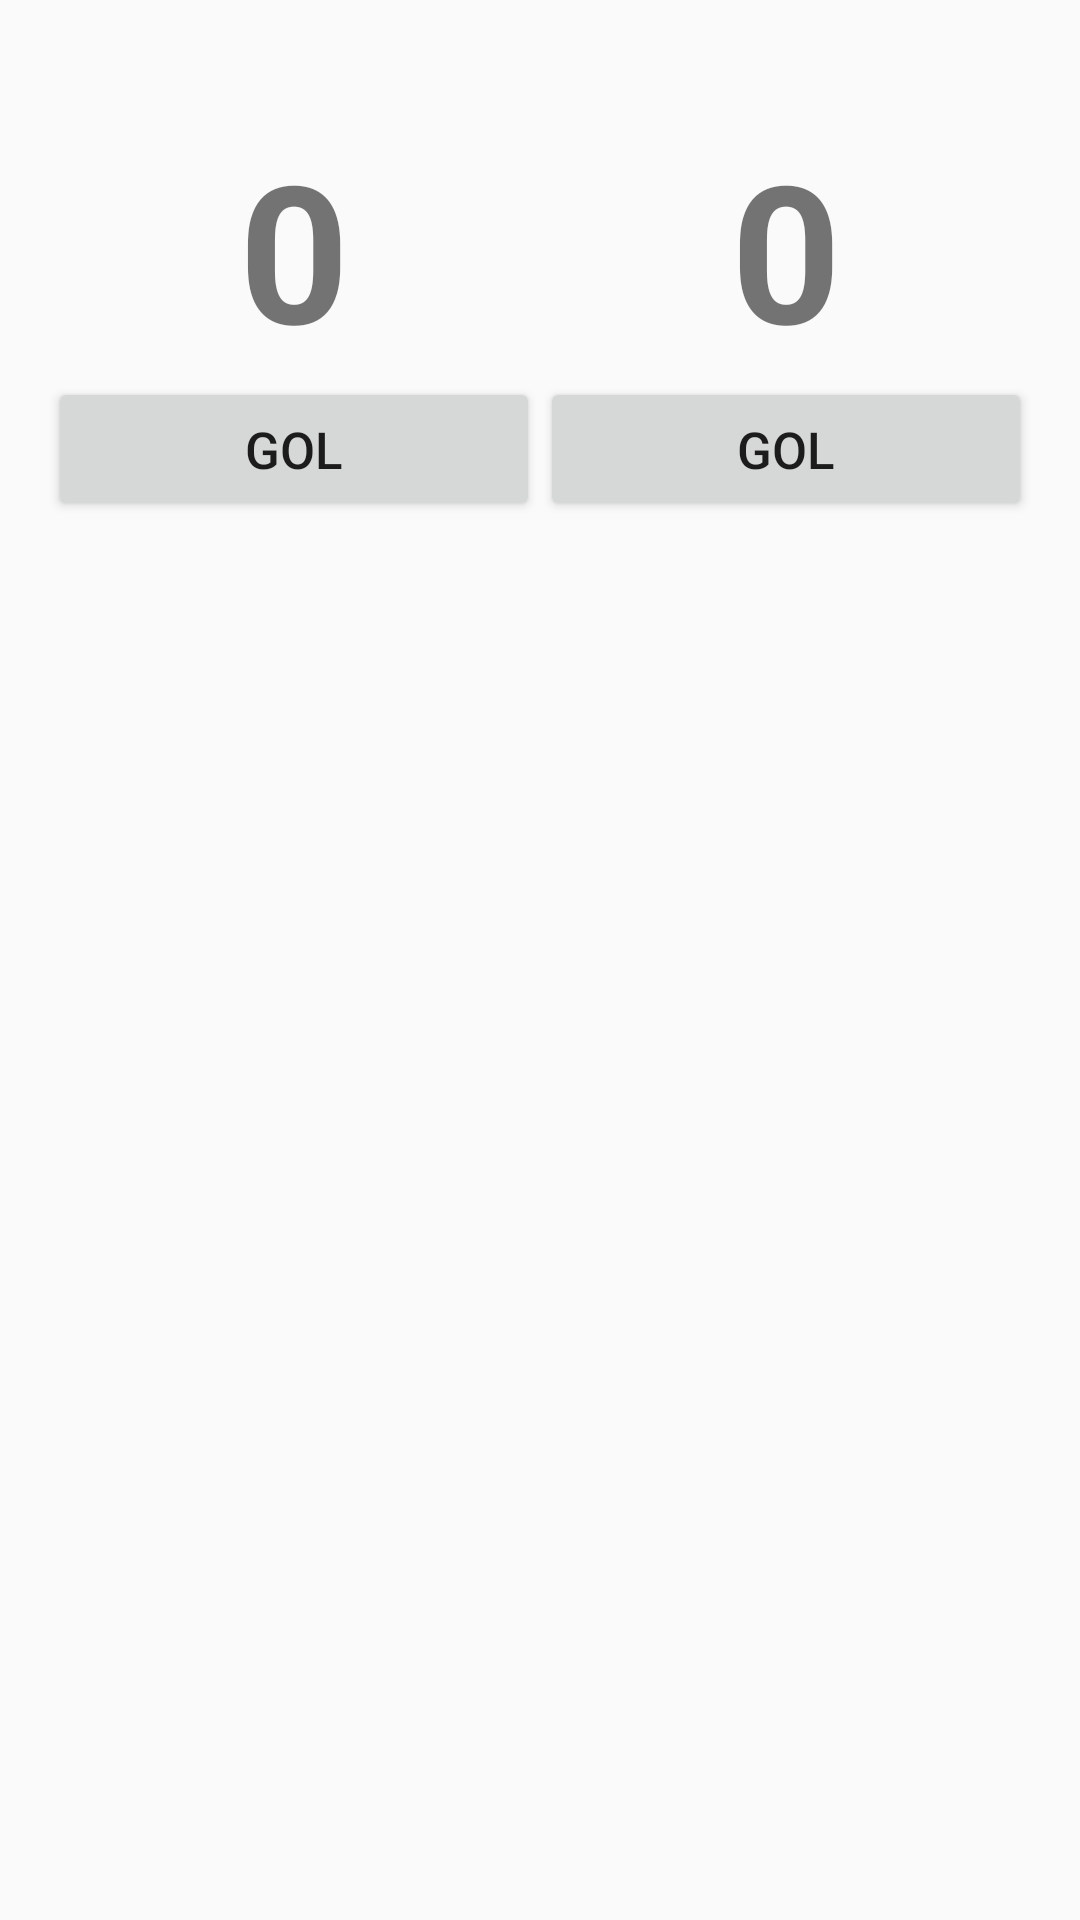

Reconstruct the res/layout file that produces this screen, plus the resources it refers to.
<!-- AndroidManifest.xml: application theme AppTheme -->
<!-- res/layout/activity_placar.xml -->
<?xml version="1.0" encoding="utf-8"?>
<LinearLayout xmlns:android="http://schemas.android.com/apk/res/android"
    xmlns:tools="http://schemas.android.com/tools"
    android:id="@+id/activity_placar"
    android:layout_width="match_parent"
    android:layout_height="match_parent"
    android:paddingBottom="@dimen/activity_vertical_margin"
    android:paddingLeft="@dimen/activity_horizontal_margin"
    android:paddingRight="@dimen/activity_horizontal_margin"
    android:paddingTop="@dimen/activity_vertical_margin"
    android:orientation="vertical"
    tools:context="br.com.fiap.placar.PlacarActivity">

    <LinearLayout
        android:layout_width="match_parent"
        android:layout_height="wrap_content"
        android:orientation="horizontal">

        <TextView
            style="@style/elemento_placar_titulo"
            tools:text="Time A"
            android:id="@+id/tvTimeCasa" />

        <TextView
            style="@style/elemento_placar_titulo"
            tools:text="Time B"
            android:id="@+id/tvTimeVisitante" />

    </LinearLayout>

    <LinearLayout
        android:layout_width="match_parent"
        android:layout_height="wrap_content"
        android:orientation="horizontal">

        <TextView
            style="@style/elemento_placar_resultado"
            android:text="0"
            android:id="@+id/tvPlacarCasa" />

        <TextView
            style="@style/elemento_placar_resultado"
            android:text="0"
            android:id="@+id/tvPlacarVisitante" />

    </LinearLayout>

    <LinearLayout
        android:layout_width="match_parent"
        android:layout_height="wrap_content"
        android:orientation="horizontal">

        <Button
            style="@style/elemento_placar_botao"
            android:text="Gol"
            android:id="@+id/btGolCasa"
            android:onClick="golCasa" />

        <Button
            style="@style/elemento_placar_botao"
            android:text="Gol"
            android:id="@+id/btGolVisitante"
            android:onClick="golVisitante" />

    </LinearLayout>

</LinearLayout>
<!-- resources referenced by this layout -->
<resources>
  <dimen name="activity_horizontal_margin">16dp</dimen>
  <dimen name="activity_vertical_margin">16dp</dimen>
  <style name="elemento_placar_botao" parent="elemento_placar">
          <item name="android:textSize">17sp</item>
      </style>
  <style name="elemento_placar_resultado" parent="elemento_placar">
          <item name="android:textSize">64sp</item>
          <item name="android:textStyle">bold</item>
      </style>
  <style name="elemento_placar_titulo" parent="elemento_placar">
          <item name="android:textSize">18sp</item>
          <item name="android:textStyle">bold</item>
      </style>
  <style name="AppTheme" parent="Theme.AppCompat.Light.DarkActionBar">
          
          <item name="colorPrimary">@color/colorPrimary</item>
          <item name="colorPrimaryDark">@color/colorPrimaryDark</item>
          <item name="colorAccent">@color/colorAccent</item>
      </style>
  <style name="elemento_placar">
          <item name="android:layout_width">wrap_content</item>
          <item name="android:layout_height">wrap_content</item>
          <item name="android:layout_weight">0.5</item>
          <item name="android:gravity">center</item>
      </style>
  <color name="colorPrimary">#3F51B5</color>
  <color name="colorPrimaryDark">#303F9F</color>
  <color name="colorAccent">#448AFF</color>
</resources>
